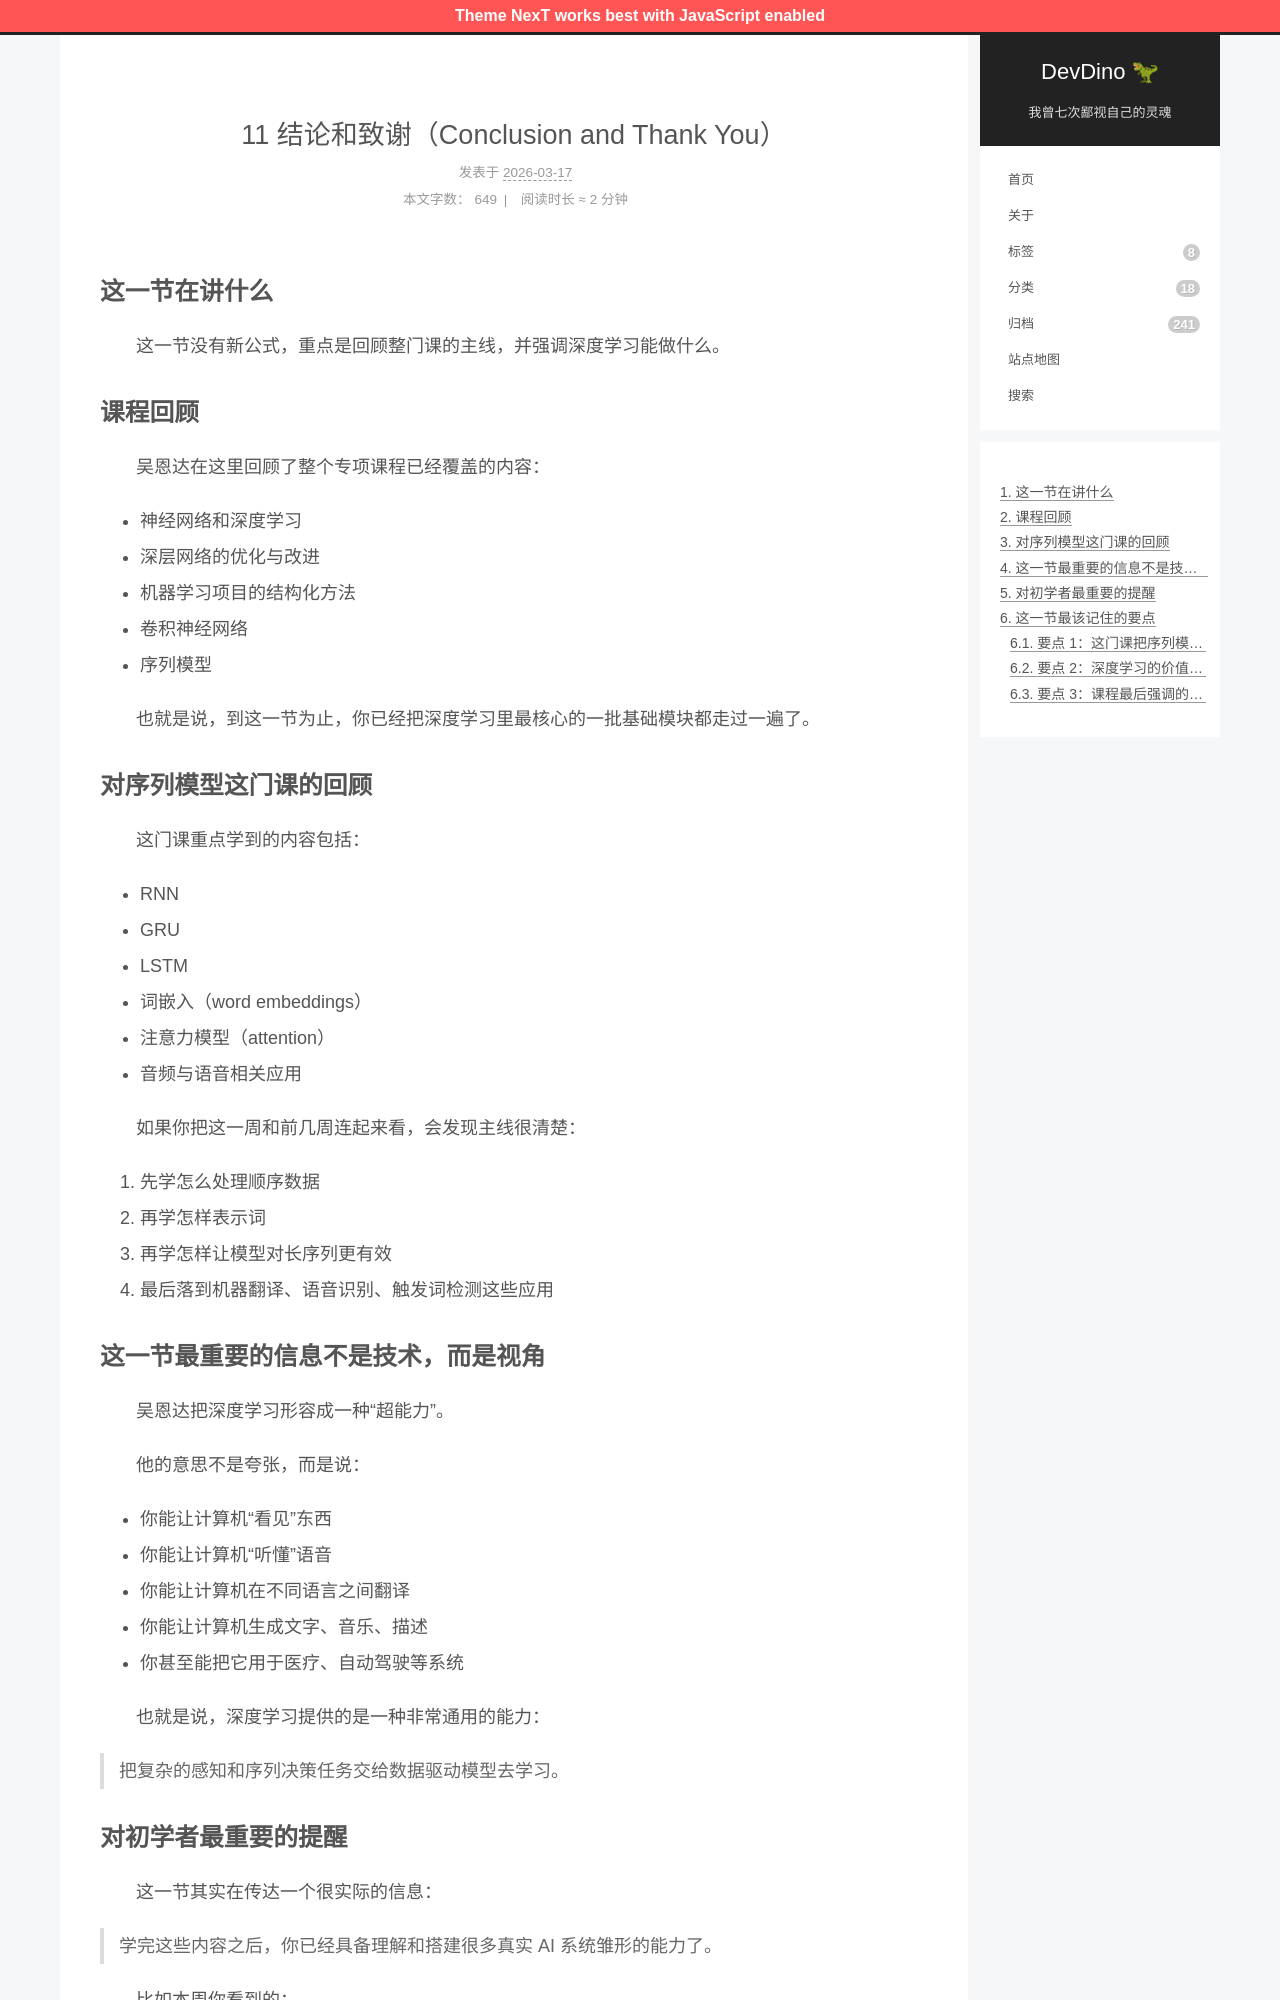

repository: afetmin/blog · page: 序列模型与注意力机制/11 结论和致谢（Conclusion and Thank You）/index.html · generator: jekyll

---
title: 11 结论和致谢（Conclusion and Thank You）
date: 2026-03-17T08:08:28+08:00
lastmod: 2026-03-17T08:08:44+08:00
categories: 序列模型与注意力机制
---

## 这一节在讲什么

　　这一节没有新公式，重点是回顾整门课的主线，并强调深度学习能做什么。

## 课程回顾

　　吴恩达在这里回顾了整个专项课程已经覆盖的内容：

- 神经网络和深度学习
- 深层网络的优化与改进
- 机器学习项目的结构化方法
- 卷积神经网络
- 序列模型

　　也就是说，到这一节为止，你已经把深度学习里最核心的一批基础模块都走过一遍了。

## 对序列模型这门课的回顾

　　这门课重点学到的内容包括：

- RNN
- GRU
- LSTM
- 词嵌入（word embeddings）
- 注意力模型（attention）
- 音频与语音相关应用

　　如果你把这一周和前几周连起来看，会发现主线很清楚：

1. 先学怎么处理顺序数据
2. 再学怎样表示词
3. 再学怎样让模型对长序列更有效
4. 最后落到机器翻译、语音识别、触发词检测这些应用
